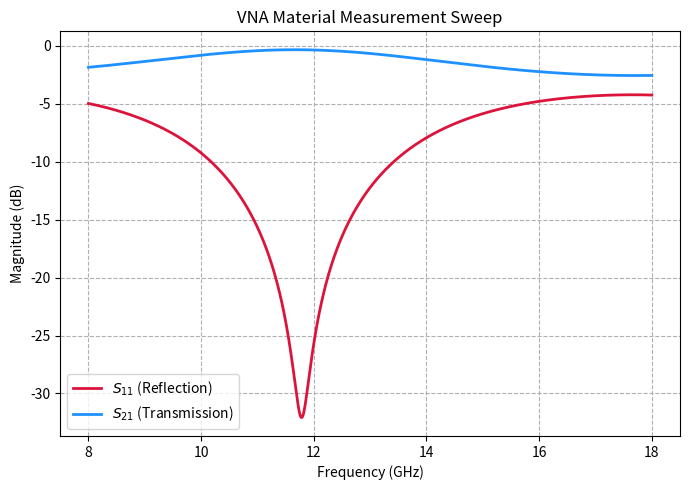
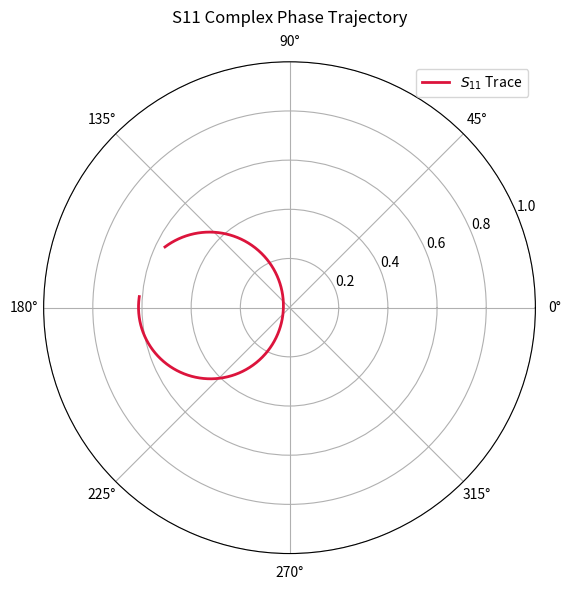
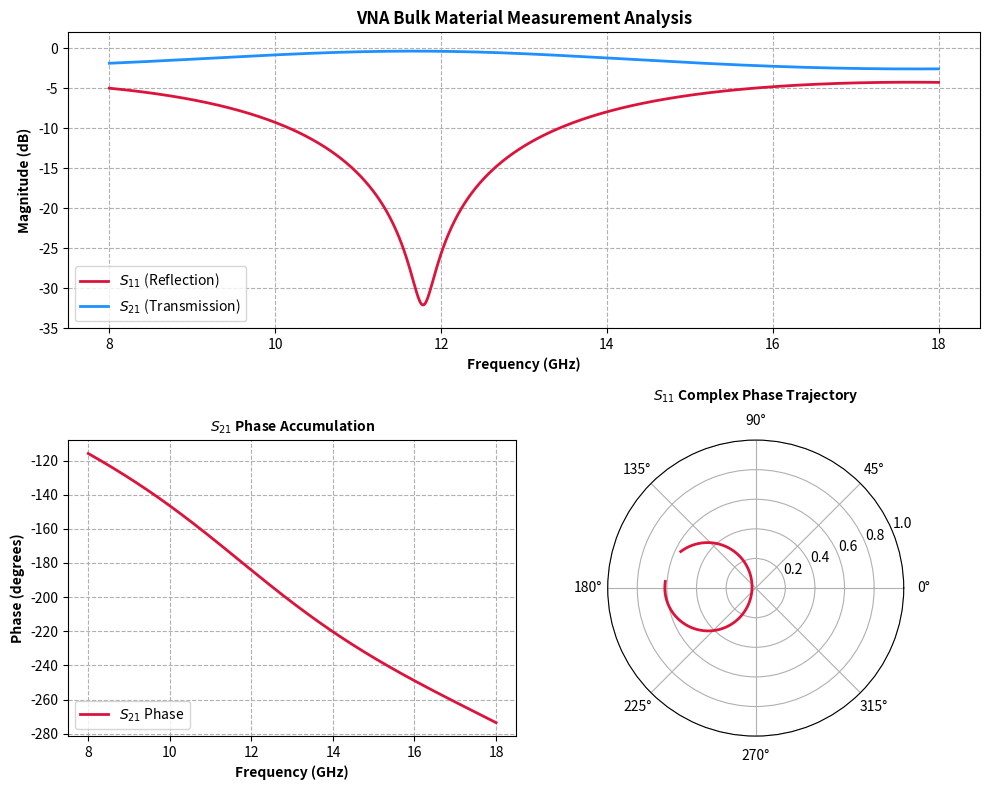

These figures' Python source, in order:
import numpy as np
import matplotlib.pyplot as plt

# ==========================================
# 1. SETUP LAB CONSTANTS & FREQUENCY SWEEP
# ==========================================
freqs = np.linspace(8e9, 18e9, 1000)  # Sweep from 8 GHz to 18 GHz
c0 = 3e8                               # Speed of light in vacuum (m/s)
z0 = 377.0                             # Intrinsic impedance of free space (Ohms)

# ==========================================
# 2. DEFINE MATERIAL PARAMETERS (Radome Panel)
# ==========================================
epsilon_prime = 4.5    # Permittivity (energy storage/dielectric constant)
loss_tangent = 0.02    # Material loss tangent (tan delta)
epsilon_double_prime = epsilon_prime * loss_tangent

# Complex Permittivity: e* = e' - j*e''
epsilon_complex = complex(epsilon_prime, -epsilon_double_prime)
mu_complex = complex(1.0, 0.0)  # Non-magnetic material

# Calculate Material Intrinsic Impedance: Z = sqrt(mu / epsilon)
z_material = z0 * np.sqrt(mu_complex / epsilon_complex)

# Define physical sample thickness: 6 millimeters (0.006 meters)
d = 0.006 

# ==========================================
# 3. MATHEMATICAL WAVE PROPAGATION MODEL
# ==========================================
s11_list = []
s21_list = []

for f in freqs:
    # Free space wavenumber and material wavenumber
    k0 = (2 * np.pi * f) / c0
    km = k0 * np.sqrt(epsilon_complex * mu_complex)
    
    # Half-space reflection coefficient (air-to-material boundary)
    gamma = (z_material - z0) / (z_material + z0)
    
    # Phase propagation factor through thickness 'd'
    # Uses Euler's formula to handle spatial rotation
    P = np.exp(-1j * km * d)
    
    # Air-Line/Free-Space S-Parameter Extraction Formulas
    # Accounts for infinite internal reflections inside the material sample
    s11_denom = 1 - (gamma**2) * (P**2)
    s11 = (gamma * (1 - P**2)) / s11_denom
    s21 = (P * (1 - gamma**2)) / s11_denom
    
    s11_list.append(s11)
    s21_list.append(s21)

s11_array = np.array(s11_list)
s21_array = np.array(s21_list)

# ==========================================
# 4. PLOT 1: STANDARD S-PARAMETER MAGNITUDE
# ==========================================
# ==========================================
# 4. PLOT 1: SEPARATE MAGNITUDE SWEEP
# ==========================================
plt.figure(figsize=(7, 5)) # Independent standard rectangular canvas
plt.plot(freqs / 1e9, 20 * np.log10(np.abs(s11_array)), label='$S_{11}$ (Reflection)', color='crimson', lw=2)
plt.plot(freqs / 1e9, 20 * np.log10(np.abs(s21_array)), label='$S_{21}$ (Transmission)', color='dodgerblue', lw=2)
plt.title('VNA Material Measurement Sweep')
plt.xlabel('Frequency (GHz)')
plt.ylabel('Magnitude (dB)')
plt.grid(True, linestyle='--')
plt.legend()
plt.tight_layout()

# Save directly to your report directory
plt.savefig('lab_materials_magnitude.png', dpi=300)
plt.close() # Closes the canvas to free system resources

# ==========================================
# 5. PLOT 2: SEPARATE POLAR PHASE SPACE
# ==========================================
plt.figure(figsize=(6, 6)) # Square canvas optimized for polar grids
ax = plt.subplot(1, 1, 1, projection='polar') # Standalone polar configuration
ax.plot(np.angle(s11_array), np.abs(s11_array), label='$S_{11}$ Trace', color='crimson', lw=2)
ax.set_rmax(1.0)  
ax.set_rticks([0.2, 0.4, 0.6, 0.8, 1.0])
ax.set_title("S11 Complex Phase Trajectory", va='bottom')
ax.grid(True)
ax.legend()
plt.tight_layout()

# Save directly to your report directory
plt.savefig('lab_materials_polar.png', dpi=300)
plt.close()

# ==========================================
# 4. COMPOSITE S-PARAMETER ANALYSIS LAYOUT
# ==========================================
fig = plt.figure(figsize=(10, 8))

# Subplot 1: Standard Magnitude Sweep (Spans top row)
ax1 = plt.subplot2grid((2, 2), (0, 0), colspan=2)
ax1.plot(freqs / 1e9, 20 * np.log10(np.abs(s11_array)), label='$S_{11}$ (Reflection)', color='crimson', lw=2)
ax1.plot(freqs / 1e9, 20 * np.log10(np.abs(s21_array)), label='$S_{21}$ (Transmission)', color='dodgerblue', lw=2)
ax1.set_title('VNA Bulk Material Measurement Analysis', fontsize=12, fontweight='bold')
ax1.set_ylabel('Magnitude (dB)', fontweight='bold')
ax1.set_xlabel('Frequency (GHz)', fontweight='bold')
ax1.set_ylim(-35, 2)
ax1.grid(True, linestyle='--')
ax1.legend(loc='lower left')

# Subplot 2: Linear Transmission Phase Sweep (Bottom Left)
ax2 = plt.subplot2grid((2, 2), (1, 0))
ax2.plot(freqs / 1e9, np.degrees(np.unwrap(np.angle(s21_array))), label='$S_{21}$ Phase', color='crimson', lw=2)
ax2.set_title('$S_{21}$ Phase Accumulation', fontsize=10, fontweight='bold')
ax2.set_xlabel('Frequency (GHz)', fontweight='bold')
ax2.set_ylabel('Phase (degrees)', fontweight='bold')
ax2.grid(True, linestyle='--')
ax2.legend(loc='lower left')

# Subplot 3: Complex Polar Trajectory Mapping (Bottom Right)
ax3 = plt.subplot2grid((2, 2), (1, 1), projection='polar')
ax3.plot(np.angle(s11_array), np.abs(s11_array), label='$S_{11}$ Trace', color='crimson', lw=2)
ax3.set_rmax(1.0)  
ax3.set_rticks([0.2, 0.4, 0.6, 0.8, 1.0])
ax3.set_title("$S_{11}$ Complex Phase Trajectory", va='bottom', fontsize=10, fontweight='bold')
ax3.grid(True)
ax.legend(loc="upper left")

plt.tight_layout()

# Save composite canvas directly to your report directory
plt.savefig('lab_materials_composite_analysis.png', dpi=300)
plt.close()
